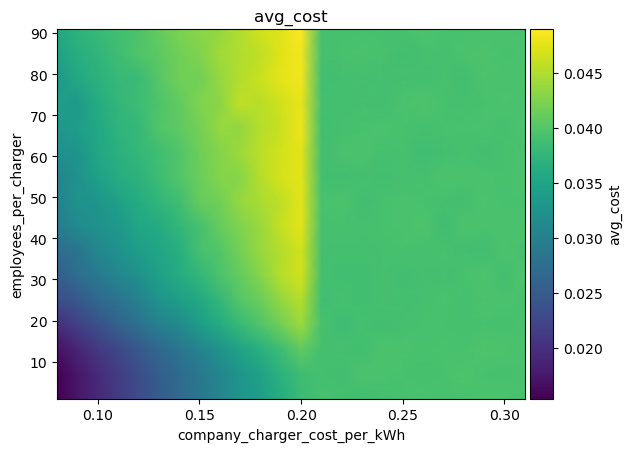

The file beside this chart, header and first rows:
employees_per_charger\company_charger_co…, 0.08, 0.09, 0.09999999999999999, 0.10999999999999999, 0.11999999999999998, 0.12999999999999998, 0.13999999999999996, 0.14999999999999997, 0.15999999999999998, 0.16999999999999996, 0.17999999999999994, 0.18999999999999995, 0.19999999999999996, 0.20999999999999996, 0.21999999999999992, 0.22999999999999993, 0.23999999999999994, 0.24999999999999994, 0.2599999999999999, 0.2699999999999999, 0.2799999999999999, 0.2899999999999999, 0.2999999999999999
1, 0.01539, 0.01723, 0.01921, 0.02124, 0.023, 0.02509, 0.02681, 0.02869, 0.03068, 0.03287, 0.03414, 0.03623, 0.03827, 0.03915, 0.039, 0.03877, 0.03891, 0.03916, 0.03934, 0.03921, 0.03917, 0.03945, 0.03951
7, 0.0155, 0.0176, 0.01936, 0.0213, 0.02314, 0.0253, 0.02695, 0.02885, 0.03077, 0.03298, 0.0347, 0.03695, 0.03853, 0.03895, 0.03882, 0.03949, 0.03939, 0.03922, 0.03908, 0.03921, 0.03953, 0.03927, 0.03905
13, 0.01687, 0.01889, 0.02111, 0.0226, 0.0246, 0.02658, 0.02848, 0.03047, 0.0326, 0.03493, 0.03677, 0.03843, 0.04075, 0.03891, 0.03903, 0.03886, 0.03946, 0.03937, 0.03924, 0.03933, 0.03916, 0.03957, 0.03948
19, 0.01984, 0.02188, 0.02371, 0.02597, 0.02775, 0.03002, 0.03145, 0.03392, 0.03591, 0.03804, 0.03979, 0.04169, 0.04399, 0.03917, 0.03861, 0.03903, 0.03876, 0.03911, 0.03922, 0.03919, 0.03907, 0.0392, 0.03908
25, 0.02351, 0.0245, 0.02675, 0.02817, 0.03026, 0.03259, 0.03425, 0.03573, 0.03758, 0.04011, 0.04124, 0.04352, 0.04527, 0.03872, 0.03907, 0.03875, 0.03908, 0.03896, 0.03905, 0.03931, 0.03913, 0.03941, 0.03934
31, 0.02522, 0.02751, 0.02912, 0.03091, 0.03221, 0.03454, 0.03601, 0.03749, 0.03949, 0.04093, 0.04274, 0.04524, 0.04663, 0.03906, 0.03884, 0.03879, 0.03913, 0.03886, 0.0391, 0.03892, 0.03921, 0.03943, 0.03888
37, 0.02713, 0.02838, 0.03098, 0.03234, 0.03398, 0.0353, 0.03642, 0.03903, 0.03984, 0.0418, 0.04379, 0.04514, 0.0467, 0.03914, 0.03899, 0.039, 0.03905, 0.03919, 0.0391, 0.03922, 0.03897, 0.0388, 0.03943
43, 0.02931, 0.03148, 0.03247, 0.03333, 0.03539, 0.03589, 0.03758, 0.03904, 0.041, 0.04246, 0.04375, 0.04606, 0.04764, 0.03904, 0.03922, 0.03912, 0.03917, 0.03929, 0.03958, 0.03874, 0.03944, 0.03933, 0.0394
49, 0.03035, 0.03235, 0.03288, 0.03448, 0.03605, 0.03741, 0.03868, 0.04104, 0.04169, 0.04368, 0.04466, 0.04566, 0.04756, 0.03921, 0.03945, 0.03876, 0.0392, 0.03934, 0.03923, 0.03902, 0.03899, 0.03946, 0.03915
55, 0.03073, 0.03241, 0.03442, 0.03638, 0.03698, 0.0384, 0.03981, 0.04124, 0.04275, 0.04294, 0.04522, 0.04676, 0.04761, 0.039, 0.03882, 0.03913, 0.03882, 0.03907, 0.03902, 0.03948, 0.03929, 0.0393, 0.03917
61, 0.03229, 0.03276, 0.03538, 0.03672, 0.03782, 0.03864, 0.03976, 0.04152, 0.04276, 0.04401, 0.04555, 0.04663, 0.04762, 0.0389, 0.03928, 0.03945, 0.03902, 0.03916, 0.03864, 0.03892, 0.03925, 0.03897, 0.03915
67, 0.03327, 0.03411, 0.03552, 0.03723, 0.03773, 0.03987, 0.04062, 0.04182, 0.04363, 0.04356, 0.04528, 0.04611, 0.04826, 0.03878, 0.03902, 0.03923, 0.03928, 0.03923, 0.03909, 0.03926, 0.03915, 0.03932, 0.03905
73, 0.03427, 0.0336, 0.036, 0.03763, 0.03839, 0.03954, 0.04081, 0.04248, 0.0432, 0.04581, 0.04531, 0.0466, 0.04789, 0.03888, 0.03899, 0.03912, 0.03896, 0.03934, 0.03956, 0.03924, 0.03913, 0.03922, 0.03945
79, 0.03346, 0.03564, 0.03686, 0.03787, 0.03814, 0.04018, 0.04165, 0.04163, 0.0437, 0.04512, 0.04626, 0.04766, 0.04839, 0.03883, 0.03892, 0.03908, 0.03895, 0.03906, 0.03897, 0.03915, 0.03882, 0.03948, 0.03928
85, 0.03455, 0.03649, 0.0374, 0.03857, 0.03976, 0.04046, 0.04175, 0.04246, 0.04424, 0.04502, 0.04578, 0.04737, 0.04841, 0.03909, 0.0392, 0.03932, 0.03916, 0.03884, 0.03914, 0.03902, 0.03931, 0.03959, 0.03918
91, 0.03559, 0.03708, 0.03803, 0.03897, 0.03949, 0.04107, 0.04233, 0.04296, 0.0435, 0.04506, 0.04656, 0.0474, 0.04898, 0.03912, 0.03908, 0.0392, 0.03906, 0.03918, 0.03966, 0.03919, 0.03918, 0.03916, 0.03927
